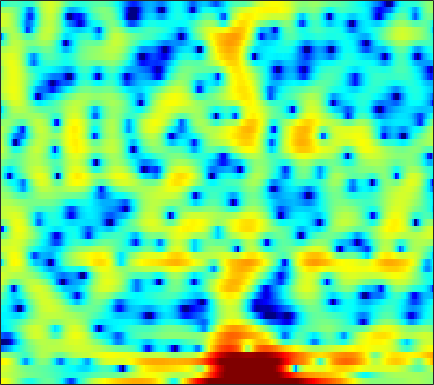

Data behind this chart, as committed beside it:
5.2476, 5.015, 4.5862, 4.0009, 3.4722, 2.6479, 1.7152, 0.95307, -0.18237, -1.3782, -2.5932, -3.4003, -4.2125, -4.5147, -4.4225, -3.8949, -3.2172, -2.6794, -2.0371, -1.5446, -1.2532, -1.1548, -1.1664, -1.3822
2.976, 2.889, 2.709, 2.477, 2.267, 1.96, 1.619, 1.353, 0.9956, 0.6473, 0.3212, 0.09682, -0.1727, -0.4032, -0.5512, -0.7137, -0.8515, -0.9529, -1.087, -1.228, -1.397, -1.543, -1.765, -2.032
3.593, 3.504, 3.279, 2.971, 2.675, 2.236, 1.737, 1.349, 0.8253, 0.3285, -0.1024, -0.3802, -0.6804, -0.8937, -0.9976, -1.084, -1.146, -1.192, -1.279, -1.421, -1.605, -1.781, -2.078, -2.417
5.853, 5.568, 5.072, 4.419, 3.813, 2.801, 1.536, 0.3411, -1.638, -4.229, -7.502, -9.843, -9.819, -6.902, -4.844, -2.742, -1.296, -0.5527, 0.05356, 0.2625, 0.08694, -0.3013, -1.17, -2.521
1.052, 0.8491, 0.5986, 0.3555, 0.1463, -0.1963, -0.65, -1.066, -1.69, -2.313, -2.805, -2.95, -2.695, -2, -1.305, -0.3311, 0.5374, 1.078, 1.598, 1.887, 1.922, 1.802, 1.456, 0.9138
-12.24, -11.61, -10.46, -9.225, -8.333, -7.149, -6.058, -5.323, -4.398, -3.538, -2.746, -2.189, -1.463, -0.7722, -0.2725, 0.3373, 0.8737, 1.222, 1.593, 1.874, 2.064, 2.162, 2.235, 2.246
-22.41, -21.79, -21.43, -20.49, -18.57, -15.09, -11.7, -9.514, -7.061, -5.024, -3.358, -2.309, -1.106, -0.1273, 0.4733, 1.123, 1.601, 1.865, 2.099, 2.213, 2.219, 2.178, 2.098, 2.022
-12.18, -12.67, -13.19, -13.15, -12.41, -10.44, -8.028, -6.261, -4.106, -2.262, -0.6974, 0.3058, 1.409, 2.278, 2.778, 3.248, 3.494, 3.528, 3.362, 2.94, 2.247, 1.541, 0.3352, -1.053
-6.585, -6.254, -5.792, -5.214, -4.709, -3.912, -3.01, -2.299, -1.32, -0.3405, 0.5716, 1.209, 1.963, 2.572, 2.931, 3.261, 3.402, 3.365, 3.105, 2.565, 1.694, 0.7758, -0.8662, -3.054
-6.115, -5.759, -5.337, -4.931, -4.632, -4.223, -3.77, -3.394, -2.822, -2.188, -1.496, -0.9585, -0.2654, 0.4019, 0.8528, 1.362, 1.748, 1.942, 2.068, 2.04, 1.882, 1.696, 1.376, 1.039
-5.838, -5.765, -5.789, -5.955, -6.167, -6.517, -6.862, -7.018, -6.939, -6.411, -5.447, -4.532, -3.221, -1.96, -1.077, -0.05305, 0.7928, 1.311, 1.859, 2.251, 2.505, 2.616, 2.684, 2.682
-4.892, -5.06, -5.537, -6.366, -7.246, -8.912, -11.46, -14.43, -22, -21.7, -13.12, -9.468, -6.045, -3.544, -2.066, -0.4856, 0.7556, 1.499, 2.274, 2.833, 3.197, 3.365, 3.462, 3.432
-3.168, -3.513, -4.166, -5.003, -5.715, -6.725, -7.717, -8.316, -8.638, -8.112, -6.771, -5.461, -3.652, -1.933, -0.794, 0.4949, 1.537, 2.165, 2.794, 3.215, 3.443, 3.487, 3.395, 3.147
-1.07, -1.87, -3.152, -4.618, -5.747, -6.98, -7.461, -7.171, -6.148, -4.784, -3.32, -2.239, -0.8886, 0.3077, 1.099, 1.976, 2.655, 3.025, 3.33, 3.428, 3.321, 3.116, 2.684, 2.069
1.635, 0.4673, -1.538, -4.339, -7.301, -13.65, -19.1, -12.21, -6.818, -3.609, -1.379, -0.1187, 1.203, 2.195, 2.754, 3.299, 3.609, 3.694, 3.622, 3.321, 2.804, 2.268, 1.358, 0.189
3.48, 2.758, 1.69, 0.5989, -0.1714, -0.9592, -1.254, -1.113, -0.564, 0.1764, 0.9252, 1.409, 1.923, 2.276, 2.426, 2.456, 2.312, 2.088, 1.64, 1.012, 0.1728, -0.6129, -1.89, -3.487
3.624, 3.306, 2.932, 2.616, 2.414, 2.207, 2.065, 2.001, 1.926, 1.865, 1.763, 1.654, 1.42, 1.089, 0.7739, 0.2844, -0.31, -0.8153, -1.582, -2.424, -3.368, -4.124, -5.207, -6.314
2.123, 2.244, 2.627, 3.073, 3.373, 3.652, 3.754, 3.704, 3.471, 3.049, 2.421, 1.835, 0.9178, -0.09365, -0.9056, -1.966, -2.952, -3.671, -4.721, -5.914, -7.164, -8.087, -9.143, -9.597
-7.44, -2.979, 0.7749, 3.046, 4.142, 5.042, 5.415, 5.399, 5.022, 4.215, 2.984, 1.75, -0.332, -2.904, -4.946, -7.274, -8.237, -8.219, -8.233, -8.945, -10.79, -13.24, -20.26, -27.37
0.4672, 1.199, 2.491, 3.662, 4.326, 4.875, 5.04, 4.91, 4.369, 3.4, 1.944, 0.4598, -2.116, -5.665, -9.141, -13.85, -13.25, -11.27, -9.474, -8.763, -8.824, -9.066, -9.361, -9.183
3.172, 3.231, 3.431, 3.687, 3.855, 3.974, 3.937, 3.762, 3.322, 2.622, 1.643, 0.7585, -0.6134, -2.073, -3.13, -4.33, -5.238, -5.679, -6.166, -6.616, -7.063, -7.439, -7.827, -8.065
2.446, 2.473, 2.653, 2.933, 3.158, 3.426, 3.572, 3.579, 3.428, 3.079, 2.543, 2.036, 1.236, 0.3372, -0.3804, -1.35, -2.309, -3.023, -4.022, -5.072, -6.226, -7.247, -8.766, -10.56
-1.54, -1.424, -0.4963, 0.8115, 1.764, 2.819, 3.564, 3.921, 4.131, 4.066, 3.756, 3.373, 2.706, 1.89, 1.212, 0.2366, -0.7945, -1.587, -2.648, -3.799, -5.077, -6.202, -8.117, -10.64
-16.47, -15.03, -5.647, -1.286, 0.8018, 2.671, 3.855, 4.394, 4.735, 4.701, 4.328, 3.849, 2.967, 1.84, 0.8745, -0.4975, -1.816, -2.66, -3.501, -4.048, -4.467, -4.759, -5.25, -5.813
-0.09766, 0.09404, 0.8637, 1.924, 2.713, 3.59, 4.19, 4.436, 4.479, 4.194, 3.558, 2.842, 1.526, -0.2821, -2.053, -5.115, -9.115, -12.14, -12.18, -9.186, -6.922, -5.809, -4.859, -4.4
2.517, 2.699, 2.975, 3.277, 3.478, 3.683, 3.768, 3.725, 3.502, 3.058, 2.368, 1.661, 0.4354, -1.161, -2.642, -5.005, -7.622, -9.149, -9.29, -7.796, -6.167, -5.231, -4.388, -3.959
2.509, 2.655, 2.8, 2.88, 2.899, 2.86, 2.736, 2.586, 2.304, 1.921, 1.436, 1.002, 0.3412, -0.4047, -0.9926, -1.759, -2.4, -2.743, -2.973, -2.957, -2.805, -2.665, -2.563, -2.601
1.847, 1.919, 1.931, 1.848, 1.738, 1.528, 1.265, 1.045, 0.7394, 0.4469, 0.1848, 0.02511, -0.149, -0.2806, -0.3537, -0.4294, -0.4794, -0.497, -0.4971, -0.4838, -0.485, -0.5102, -0.5899, -0.7576
1.088, 1.03, 0.8306, 0.514, 0.2029, -0.2978, -0.8634, -1.314, -1.883, -2.308, -2.468, -2.369, -1.978, -1.395, -0.913, -0.2958, 0.2335, 0.5514, 0.8779, 1.076, 1.167, 1.16, 1.081, 0.9267
0.354, 0.06539, -0.4614, -1.107, -1.668, -2.537, -3.624, -4.666, -6.439, -8.576, -9.862, -9.03, -6.347, -3.71, -2.088, -0.3999, 0.8287, 1.499, 2.097, 2.412, 2.493, 2.423, 2.19, 1.866
-0.5329, -1.384, -2.679, -3.908, -4.582, -5.107, -5.545, -6.084, -7.439, -9.694, -11.53, -10.02, -5.995, -2.61, -0.6888, 1.226, 2.547, 3.227, 3.749, 3.894, 3.665, 3.27, 2.439, 1.305
-2.064, -3.997, -8.007, -15.46, -20.55, -11.85, -7.549, -5.719, -4.181, -3.124, -2.123, -1.289, -0.01982, 1.288, 2.197, 3.224, 3.969, 4.313, 4.489, 4.306, 3.735, 3.014, 1.588, -0.5887
-1.859, -3.034, -4.791, -6.268, -6.702, -6.112, -4.826, -3.809, -2.556, -1.465, -0.4884, 0.1837, 1.019, 1.765, 2.242, 2.746, 3.07, 3.159, 3.083, 2.747, 2.168, 1.562, 0.5621, -0.6152
-0.08945, -0.6381, -1.325, -1.884, -2.138, -2.248, -2.077, -1.814, -1.323, -0.736, -0.1197, 0.3431, 0.9286, 1.44, 1.742, 2.027, 2.139, 2.104, 1.868, 1.43, 0.8083, 0.2431, -0.5649, -1.322
1.814, 1.284, 0.5416, -0.176, -0.6504, -1.14, -1.4, -1.407, -1.191, -0.7462, -0.1585, 0.3302, 0.9609, 1.515, 1.859, 2.165, 2.256, 2.176, 1.83, 1.197, 0.2284, -0.7173, -2.284, -4.074
3.114, 2.3, 1.013, -0.4558, -1.653, -3.171, -4.28, -4.57, -4.14, -3.09, -1.804, -0.8482, 0.3238, 1.322, 1.937, 2.538, 2.874, 2.916, 2.695, 2.083, 1.023, -0.1307, -2.345, -5.771
2.538, 1.461, -0.3916, -2.891, -5.368, -10.1, -18.94, -24.71, -13.86, -9.274, -6.338, -4.606, -2.577, -0.8521, 0.2096, 1.342, 2.132, 2.486, 2.65, 2.471, 1.98, 1.427, 0.5263, -0.3886
1.833, 0.9405, -0.607, -2.611, -4.417, -7.08, -9.679, -11.16, -12.28, -12.65, -11.56, -9.555, -6.386, -3.558, -1.825, -0.04027, 1.188, 1.815, 2.269, 2.384, 2.211, 1.936, 1.476, 1.02
2.113, 1.692, 0.9214, -0.1122, -1.063, -2.594, -4.44, -6.144, -9.144, -13.56, -15.3, -11.14, -6.168, -2.789, -0.9673, 0.8107, 1.991, 2.549, 2.916, 2.881, 2.476, 1.948, 0.954, -0.3059
0.418, 0.639, 0.8005, 0.7576, 0.5844, 0.1623, -0.4459, -0.9523, -1.613, -2.048, -1.965, -1.538, -0.6117, 0.4285, 1.157, 1.927, 2.455, 2.654, 2.67, 2.355, 1.646, 0.8292, -0.8032, -3.342
-4.338, -2.999, -1.513, -0.4334, 0.1342, 0.6349, 0.8931, 0.9648, 0.9829, 0.9718, 0.9762, 1.019, 1.095, 1.183, 1.241, 1.263, 1.21, 1.112, 0.8927, 0.5433, 0.03918, -0.4547, -1.28, -2.214
-7.49, -4.775, -2.217, -0.4551, 0.4995, 1.395, 1.947, 2.171, 2.273, 2.194, 1.955, 1.691, 1.243, 0.7138, 0.2752, -0.2887, -0.8121, -1.126, -1.449, -1.65, -1.742, -1.791, -1.807, -1.78
-2.446, -1.16, 0.3735, 1.632, 2.36, 3.051, 3.443, 3.557, 3.461, 3.09, 2.455, 1.791, 0.673, -0.7266, -1.937, -3.655, -5.19, -5.95, -6.194, -5.767, -5.101, -4.589, -3.954, -3.38
1.326, 2.001, 2.838, 3.546, 3.959, 4.32, 4.442, 4.365, 4.02, 3.37, 2.386, 1.398, -0.3296, -2.645, -4.921, -9.148, -16.26, -27.49, -17.59, -12.38, -9.984, -8.948, -8.114, -7.468
2.471, 3.007, 3.646, 4.144, 4.415, 4.612, 4.59, 4.411, 3.954, 3.229, 2.204, 1.231, -0.3794, -2.351, -4.064, -6.606, -9.087, -10.49, -11.31, -11.51, -11.81, -12.42, -13.75, -15.24
2.084, 2.724, 3.459, 4.022, 4.31, 4.506, 4.475, 4.301, 3.86, 3.188, 2.295, 1.489, 0.2636, -1.12, -2.217, -3.731, -5.204, -6.251, -7.6, -9.032, -10.78, -12.5, -15.68, -20.42
0.847, 1.884, 2.983, 3.775, 4.167, 4.436, 4.432, 4.266, 3.824, 3.153, 2.289, 1.536, 0.4371, -0.7141, -1.583, -2.674, -3.713, -4.451, -5.412, -6.379, -7.444, -8.289, -9.417, -10.39
0.2855, 1.653, 2.978, 3.856, 4.271, 4.53, 4.473, 4.23, 3.656, 2.806, 1.7, 0.7244, -0.7055, -2.132, -3.087, -4.014, -4.51, -4.665, -4.722, -4.767, -4.892, -5.05, -5.345, -5.696
1.865, 2.696, 3.564, 4.153, 4.41, 4.512, 4.321, 3.971, 3.218, 2.096, 0.5425, -0.9671, -3.536, -6.942, -9.894, -12.07, -9.944, -7.871, -5.815, -4.505, -3.681, -3.328, -3.119, -3.127
2.847, 3.151, 3.536, 3.832, 3.962, 3.969, 3.752, 3.42, 2.713, 1.671, 0.2299, -1.16, -3.529, -6.541, -8.999, -10.61, -8.831, -6.936, -4.851, -3.425, -2.53, -2.132, -1.898, -1.952
1.666, 1.792, 2.136, 2.544, 2.811, 3.021, 3.019, 2.868, 2.449, 1.81, 0.9816, 0.2809, -0.7073, -1.62, -2.126, -2.471, -2.351, -2.038, -1.522, -1.03, -0.7147, -0.6248, -0.7429, -1.163
-3.458, -2.741, -1.079, 0.4615, 1.33, 2.086, 2.422, 2.434, 2.208, 1.767, 1.216, 0.796, 0.3296, 0.02764, -0.06693, 0.006596, 0.2592, 0.5171, 0.847, 1.107, 1.225, 1.167, 0.8435, 0.1952
-11.9, -7.238, -2.745, -0.1832, 0.9519, 1.791, 2.011, 1.843, 1.267, 0.3652, -0.6982, -1.472, -2.168, -2.207, -1.826, -0.9338, 0.06629, 0.7693, 1.599, 2.204, 2.551, 2.618, 2.434, 1.923
0.8806, 0.9659, 1.395, 1.833, 2.014, 1.933, 1.413, 0.7117, -0.7379, -2.845, -5.857, -9.001, -14.38, -13.41, -9.401, -5.497, -2.717, -1.124, 0.5345, 1.726, 2.491, 2.812, 2.91, 2.638
3.458, 3.311, 3.105, 2.811, 2.498, 1.845, 0.8692, -0.1236, -1.861, -4.113, -6.916, -9.219, -11.7, -11.72, -10.19, -7.481, -4.769, -2.913, -0.864, 0.7049, 1.81, 2.336, 2.642, 2.514
3.438, 3.316, 3.081, 2.737, 2.362, 1.685, 0.7409, -0.1832, -1.71, -3.66, -6.07, -8.192, -11.52, -14.6, -14.07, -10.08, -6.153, -3.768, -1.254, 0.6174, 1.91, 2.54, 2.962, 2.921
0.9773, 1.049, 1.095, 1.034, 0.8801, 0.5241, -0.04333, -0.623, -1.636, -2.975, -4.72, -6.354, -8.986, -11.24, -10.85, -7.781, -4.497, -2.432, -0.2649, 1.373, 2.531, 3.115, 3.538, 3.562
-4.653, -4.021, -3.315, -2.834, -2.593, -2.446, -2.446, -2.524, -2.735, -3.028, -3.371, -3.615, -3.809, -3.679, -3.283, -2.374, -1.199, -0.2725, 0.9105, 1.919, 2.716, 3.147, 3.485, 3.551
